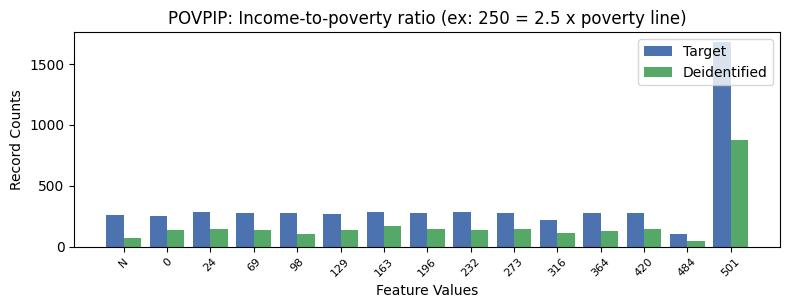

Values plotted in this chart, from the file beside it:
, POVPIP, count_target, count_deidentified
0, 16, 1677, 873
1, 7, 284, 138
2, 1, 282, 143
3, 5, 281, 168
4, 6, 279, 145
5, 8, 276, 144
6, 10, 276, 125
7, 11, 276, 144
8, 3, 274, 105
9, 2, 272, 136
10, 4, 270, 137
11, -1, 261, 66
12, 0, 250, 133
13, 9, 216, 112
14, 12, 105, 48
